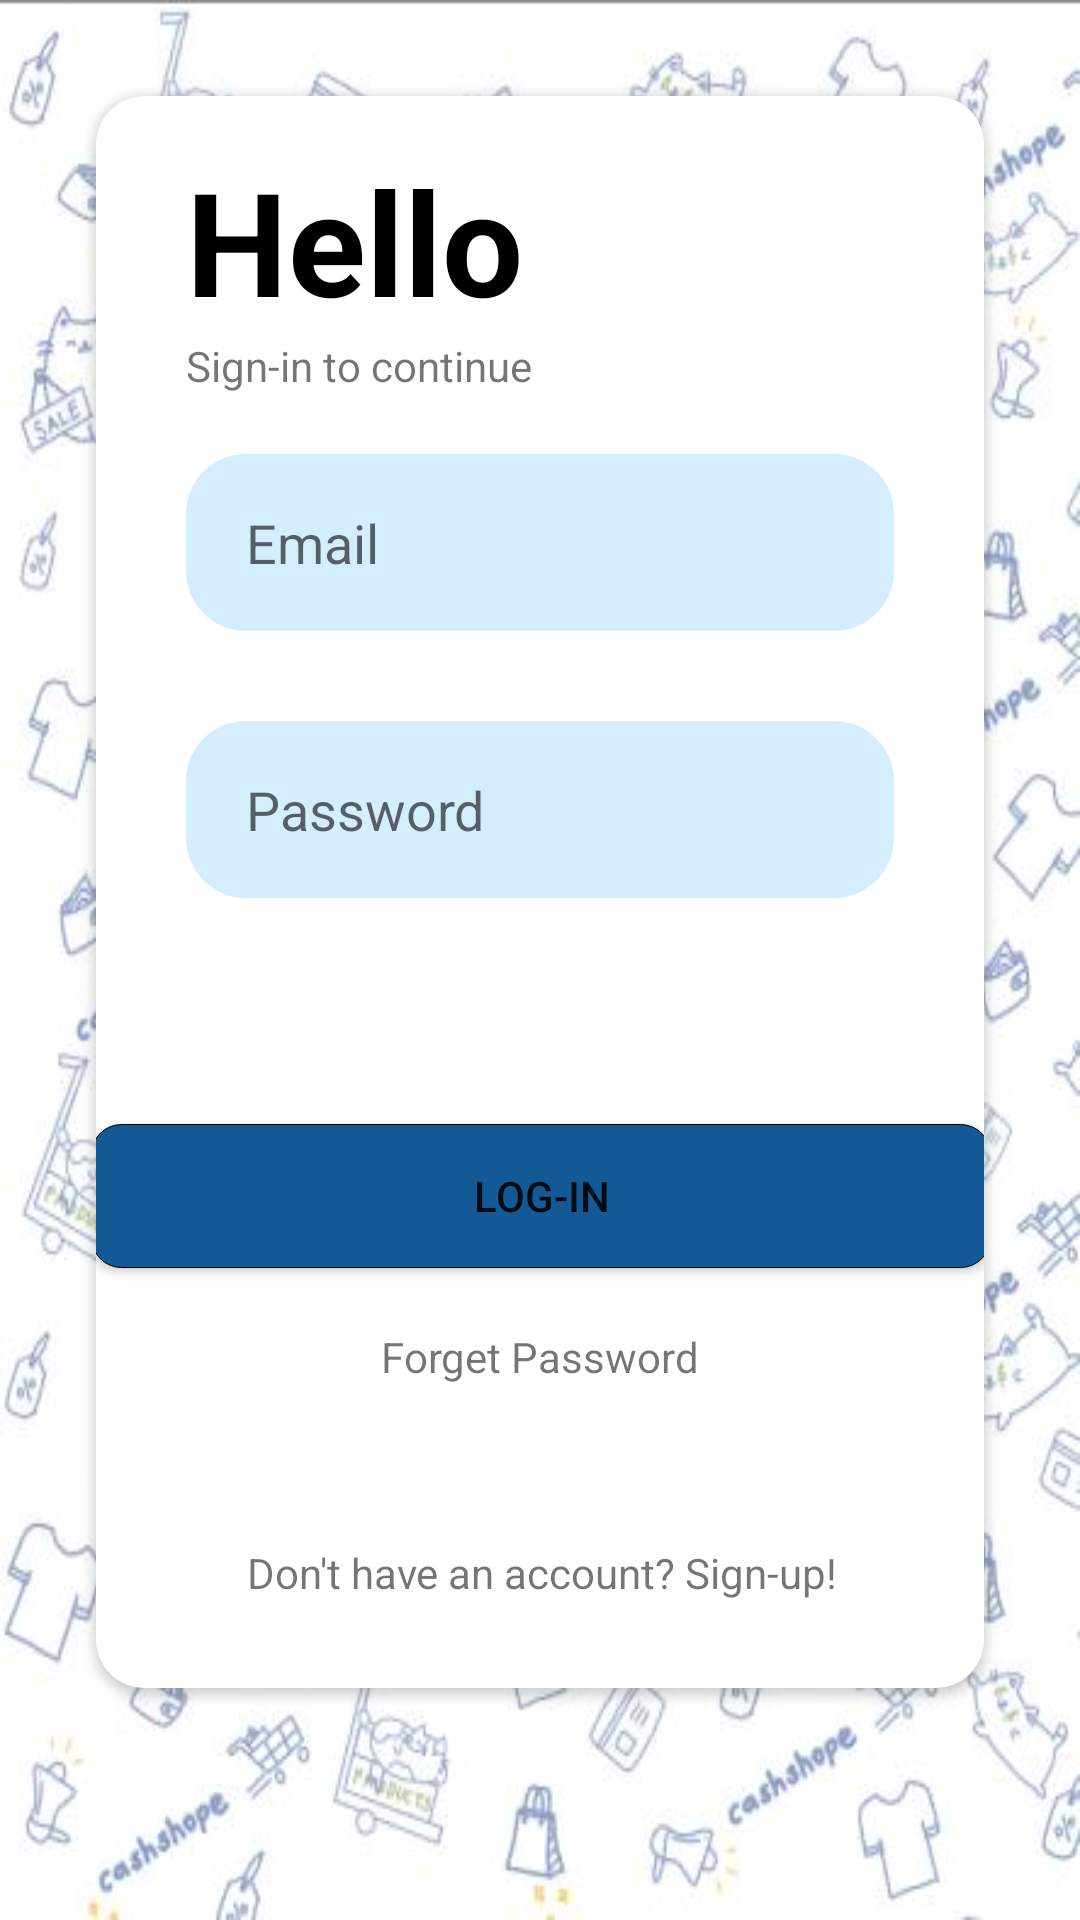

Reconstruct the res/layout file that produces this screen, plus the resources it refers to.
<!-- AndroidManifest.xml: application theme Theme.MADP03GroupGG -->
<!-- res/layout/activity_loginpage.xml -->
<?xml version="1.0" encoding="utf-8"?>
<androidx.constraintlayout.widget.ConstraintLayout xmlns:android="http://schemas.android.com/apk/res/android"
    xmlns:app="http://schemas.android.com/apk/res-auto"
    xmlns:tools="http://schemas.android.com/tools"
    android:layout_width="match_parent"
    android:layout_height="match_parent"
    android:layout_gravity="center"

    android:background="@drawable/img2"

    tools:context=".view.ui.MainActivity">


    <androidx.cardview.widget.CardView
        android:id="@+id/cardView3"
        android:layout_width="0dp"
        android:layout_height="wrap_content"
        android:layout_marginStart="32dp"
        android:layout_marginTop="32dp"
        android:layout_marginEnd="32dp"
        app:layout_constraintEnd_toEndOf="parent"
        app:layout_constraintStart_toStartOf="parent"
        app:layout_constraintTop_toTopOf="parent"
        app:cardCornerRadius="16dp"

        >
        <ScrollView
            android:layout_width="match_parent"
            android:layout_height="match_parent">


        <androidx.constraintlayout.widget.ConstraintLayout

            android:id="@+id/linearLayout"
            android:layout_width="match_parent"
            android:layout_height="match_parent"

            app:layout_constraintBottom_toBottomOf="parent"
            app:layout_constraintEnd_toEndOf="parent"
            app:layout_constraintHorizontal_bias="1.0"
            app:layout_constraintStart_toStartOf="parent"
            app:layout_constraintTop_toTopOf="parent"
            app:layout_constraintVertical_bias="0.0"

            >

            <TextView
                android:id="@+id/appname"
                android:layout_width="0dp"
                android:layout_height="wrap_content"
                android:layout_marginTop="16dp"
                android:fontFamily="sans-serif"
                android:text="Hello"
                android:textColor="@color/black"
                android:textSize="48dp"
                android:textStyle="bold"
                app:layout_constraintBottom_toTopOf="@+id/textView2"
                app:layout_constraintStart_toStartOf="@+id/textView2"
                app:layout_constraintTop_toTopOf="parent"></TextView>

            <TextView
                android:id="@+id/textView2"
                android:layout_width="146dp"


                android:layout_height="wrap_content"
                android:layout_marginStart="30dp"
                android:text="Sign-in to continue"
                app:layout_constraintStart_toStartOf="parent"
                app:layout_constraintTop_toBottomOf="@+id/appname"></TextView>

            <EditText
                android:id="@+id/ccredentialemail"
                android:layout_width="0dp"
                android:layout_height="59dp"
                android:layout_marginStart="30dp"


                android:layout_marginTop="20dp"
                android:layout_marginEnd="30dp"
                android:layout_marginBottom="20dp"
                android:background="@drawable/inpu_text"
                android:hint="Email"
                android:inputType="textEmailAddress"
                android:paddingLeft="20dp"
                app:layout_constraintBottom_toTopOf="@+id/password_toggle"
                app:layout_constraintEnd_toEndOf="parent"
                app:layout_constraintStart_toStartOf="parent"
                app:layout_constraintTop_toBottomOf="@+id/textView2"></EditText>

            <EditText
                android:id="@+id/password_toggle"
                android:layout_width="0dp"
                android:layout_height="59dp"
                android:layout_marginStart="30dp"
                android:layout_marginTop="30dp"
                android:layout_marginEnd="30dp"
                android:background="@drawable/inpu_text"
                android:hint="Password"
                android:inputType="textPassword"
                android:paddingLeft="20dp"
                app:layout_constraintEnd_toEndOf="parent"
                app:layout_constraintStart_toStartOf="parent"
                app:layout_constraintTop_toBottomOf="@+id/ccredentialemail"></EditText>

            <TextView
                android:id="@+id/siginerror"
                android:layout_width="wrap_content"
                android:layout_height="wrap_content"
                android:layout_marginTop="20dp"
                android:text="Email or Password is wrong or check your internet connection"
                android:textColor="#F40202"
                android:visibility="invisible"
                app:layout_constraintEnd_toEndOf="parent"
                app:layout_constraintStart_toStartOf="parent"
                app:layout_constraintTop_toBottomOf="@+id/password_toggle" />

            <Button
                android:id="@+id/changedtls"
                android:layout_width="300dp"
                android:layout_height="wrap_content"

                android:layout_marginTop="20dp"
                android:background="@drawable/sign_in_button"
                android:text="Log-In"
                app:layout_constraintEnd_toEndOf="@+id/siginerror"
                app:layout_constraintStart_toStartOf="@+id/siginerror"
                app:layout_constraintTop_toBottomOf="@+id/siginerror"></Button>

            <TextView
                android:id="@+id/Sign_up"
                android:layout_width="wrap_content"
                android:layout_height="48dp"
                android:layout_marginTop="24dp"
                android:clickable="true"
                android:text="Don't have an account? Sign-up!"
                android:textSize="14sp"
                app:layout_constraintEnd_toEndOf="@+id/forgetpsswrdbtn"
                app:layout_constraintHorizontal_bias="0.494"
                app:layout_constraintStart_toStartOf="@+id/forgetpsswrdbtn"
                app:layout_constraintTop_toBottomOf="@+id/forgetpsswrdbtn"></TextView>

            <TextView
                android:id="@+id/forgetpsswrdbtn"
                android:layout_width="wrap_content"
                android:layout_height="48dp"
                android:layout_marginTop="20dp"

                android:clickable="true"
                android:focusable="true"
                android:text="Forget Password"
                app:layout_constraintEnd_toEndOf="@+id/changedtls"
                app:layout_constraintStart_toStartOf="@+id/changedtls"
                app:layout_constraintTop_toBottomOf="@+id/changedtls" />

        </androidx.constraintlayout.widget.ConstraintLayout>
        </ScrollView>
    </androidx.cardview.widget.CardView>







</androidx.constraintlayout.widget.ConstraintLayout>
<!-- resources referenced by this layout -->
<resources>
  <color name="black">#FF000000</color>
  <!-- drawable img2: jpg bitmap (drawable, 42005 bytes) -->
  <!-- drawable inpu_text (drawable) -->
  <?xml version="1.0" encoding="utf-8"?>
  <shape android:shape="rectangle" xmlns:android="http://schemas.android.com/apk/res/android">
      <size android:width="40dp" android:height="10dp"/>
      <corners android:radius="20dp"></corners>
  
      <solid android:color="#4f76c8ff" />
  
  </shape>
  <!-- drawable sign_in_button (drawable) -->
  <?xml version="1.0" encoding="utf-8"?>
  <shape android:shape="rectangle" xmlns:android="http://schemas.android.com/apk/res/android">
      <size android:width="30dp" android:height="10dp"/>
      <corners android:radius="10dp"></corners>
  
  
      <solid android:color="@color/theme_blue" />
      <stroke android:color="@color/black" android:width="1px"></stroke>
  
  </shape>
  <style name="Theme.MADP03GroupGG" parent="Theme.MaterialComponents.DayNight.NoActionBar">
          
          <item name="colorPrimary">@color/purple_500</item>
          <item name="colorPrimaryVariant">@color/purple_700</item>
          <item name="colorOnPrimary">@color/white</item>
          
          <item name="colorSecondary">@color/teal_200</item>
          <item name="colorSecondaryVariant">@color/teal_700</item>
          <item name="colorOnSecondary">@color/black</item>
          
          <item name="android:statusBarColor" tools:targetApi="l">@color/black</item>
          
      </style>
  <color name="theme_blue">#135995</color>
  <color name="purple_500">#FF6200EE</color>
  <color name="purple_700">#FF3700B3</color>
  <color name="white">#FFFFFFFF</color>
  <color name="teal_200">#FF03DAC5</color>
  <color name="teal_700">#FF018786</color>
</resources>
